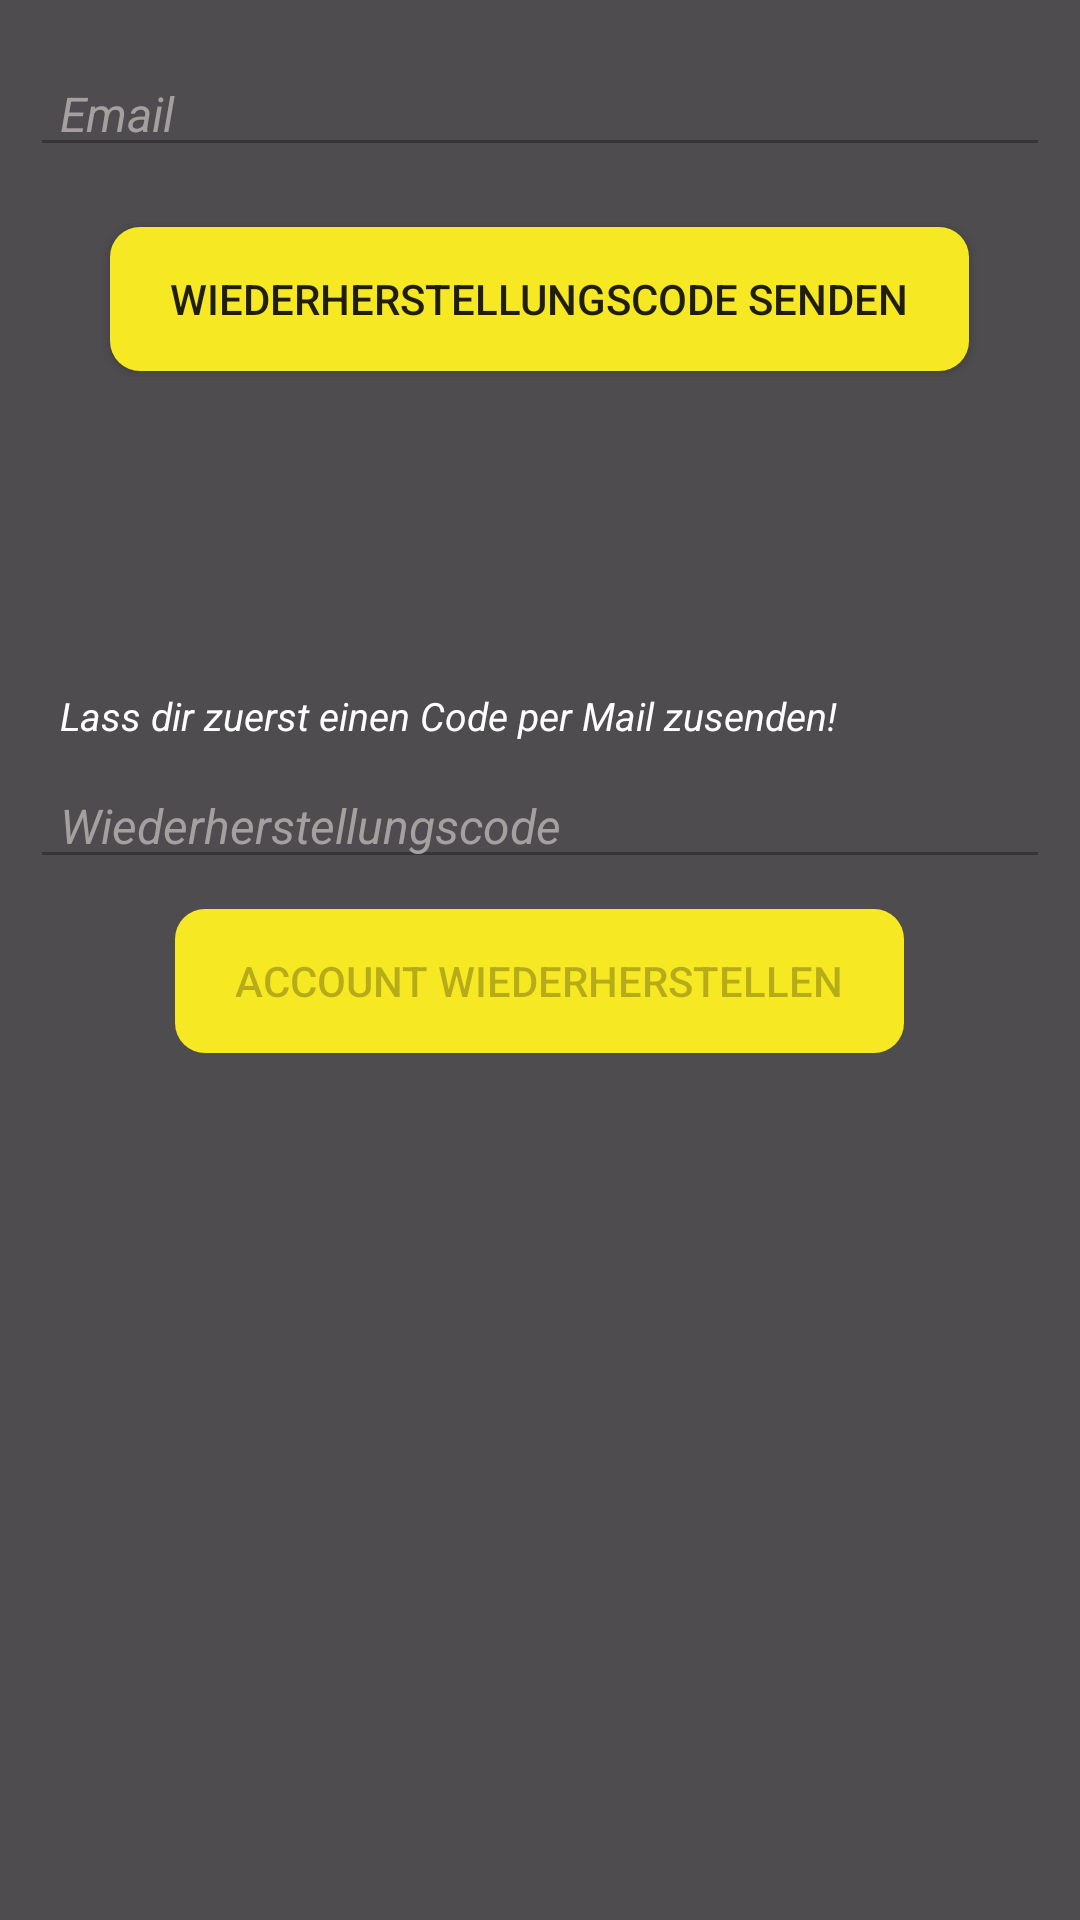

Layout XML and referenced resources for this Android screen:
<!-- AndroidManifest.xml: application theme AppTheme -->
<!-- res/layout/restore_dialog.xml -->
<?xml version="1.0" encoding="utf-8"?>
<RelativeLayout xmlns:android="http://schemas.android.com/apk/res/android"
                android:orientation="vertical"
                android:layout_width="wrap_content"
                android:layout_height="wrap_content"
                android:background="@color/grey"
                android:paddingTop="20dp"
                android:paddingBottom="5dp"
                android:layout_marginHorizontal="20dp">

  <EditText
      android:id="@+id/edit_restore_auth_mail"
      android:layout_width="match_parent"
      android:layout_height="wrap_content"
      android:layout_marginBottom="10dp"
      android:layout_marginHorizontal="10dp"
      android:paddingVertical="7dp"
      android:paddingStart="10dp"
      android:paddingEnd="10dp"
      android:backgroundTint="@color/darkerGrey"
      android:textColorHint="@color/hintTextColor"
      android:hint="@string/hint_mail"
      android:inputType="textEmailAddress"
      android:textSize="16sp"
      android:textCursorDrawable="@null"
      android:textColor="@android:color/white"
      android:textStyle="italic"/>

  <Button
      android:id="@+id/button_send_code"
      android:layout_width="wrap_content"
      android:layout_height="wrap_content"
      android:paddingHorizontal="20dp"
      android:layout_centerHorizontal="true"
      android:layout_marginTop="10dp"
      android:layout_below="@+id/edit_restore_auth_mail"
      android:background="@drawable/button_round"
      android:text="@string/button_send_code"/>

  <ProgressBar
      style="?android:attr/progressBarStyleLarge"
      android:id="@+id/progress_overlay"
      android:layout_width="wrap_content"
      android:layout_height="wrap_content"
      android:layout_centerHorizontal="true"
      android:background="@null"
      android:layout_marginTop="10dp"
      android:layout_below="@+id/button_send_code"
      android:indeterminateTint="@color/svl_yellow"
      android:visibility="invisible"
      android:indeterminateTintMode="src_atop"/>

  <TextView
      android:id="@+id/text_code"
      android:layout_width="match_parent"
      android:layout_height="wrap_content"
      android:layout_marginHorizontal="20dp"
      android:layout_marginTop="20dp"
      android:layout_below="@+id/progress_overlay"
      android:background="@color/grey"
      android:text="@string/text_should_send_code"
      android:textSize="13sp"
      android:textColor="@android:color/white"
      android:textStyle="italic"/>

  <EditText
      android:id="@+id/edit_restore_auth_code"
      android:layout_width="match_parent"
      android:layout_height="wrap_content"
      android:layout_marginHorizontal="10dp"
      android:paddingVertical="7dp"
      android:paddingStart="10dp"
      android:paddingEnd="10dp"
      android:layout_marginTop="10dp"
      android:layout_below="@+id/text_code"
      android:backgroundTint="@color/darkerGrey"
      android:textColorHint="@color/hintTextColor"
      android:duplicateParentState="false"
      android:enabled="false"
      android:hint="@string/hint_restore_cde"
      android:inputType="text"
      android:textCursorDrawable="@null"
      android:textColor="@android:color/white"
      android:textSize="16sp"
      android:textStyle="italic"/>

  <Button
      android:id="@+id/button_restore_account"
      android:layout_width="wrap_content"
      android:layout_height="wrap_content"
      android:layout_marginTop="10dp"
      android:layout_below="@+id/edit_restore_auth_code"
      android:paddingHorizontal="20dp"
      android:layout_centerHorizontal="true"
      android:background="@drawable/button_round"
      android:clickable="false"
      android:enabled="false"
      android:text="@string/button_do_restore_account"/>

</RelativeLayout>
<!-- resources referenced by this layout -->
<resources>
  <color name="darkerGrey">#363535</color>
  <color name="grey">#4E4C4E</color>
  <color name="hintTextColor">#A5A0A0</color>
  <color name="svl_yellow">#F6E823</color>
  <!-- drawable button_round (drawable) -->
  <?xml version="1.0" encoding="utf-8"?>
  <shape xmlns:android="http://schemas.android.com/apk/res/android"
         android:shape="rectangle" android:padding="10dp">
    
    <solid android:color="@color/svl_yellow"/>
    <corners android:radius="10dp"/>
  </shape>
  <string name="button_do_restore_account">Account wiederherstellen</string>
  <string name="button_send_code">Wiederherstellungscode senden</string>
  <string name="hint_mail">Email</string>
  <string name="hint_restore_cde">Wiederherstellungscode</string>
  <string name="text_should_send_code">Lass dir zuerst einen Code per Mail zusenden!</string>
  <style name="AppTheme" parent="Theme.AppCompat.Light.DarkActionBar">
      <item name="colorPrimary">@android:color/black</item>
      <item name="colorPrimaryDark">@android:color/black</item>
      <item name="colorAccent">@color/svl_yellow</item>
      <item name="android:navigationBarColor">@android:color/black</item>
      <item name="android:background">@android:color/black</item>
      <item name="android:windowBackground">@color/grey</item>
      <item name="android:windowIsFloating">false</item>
    </style>
</resources>
